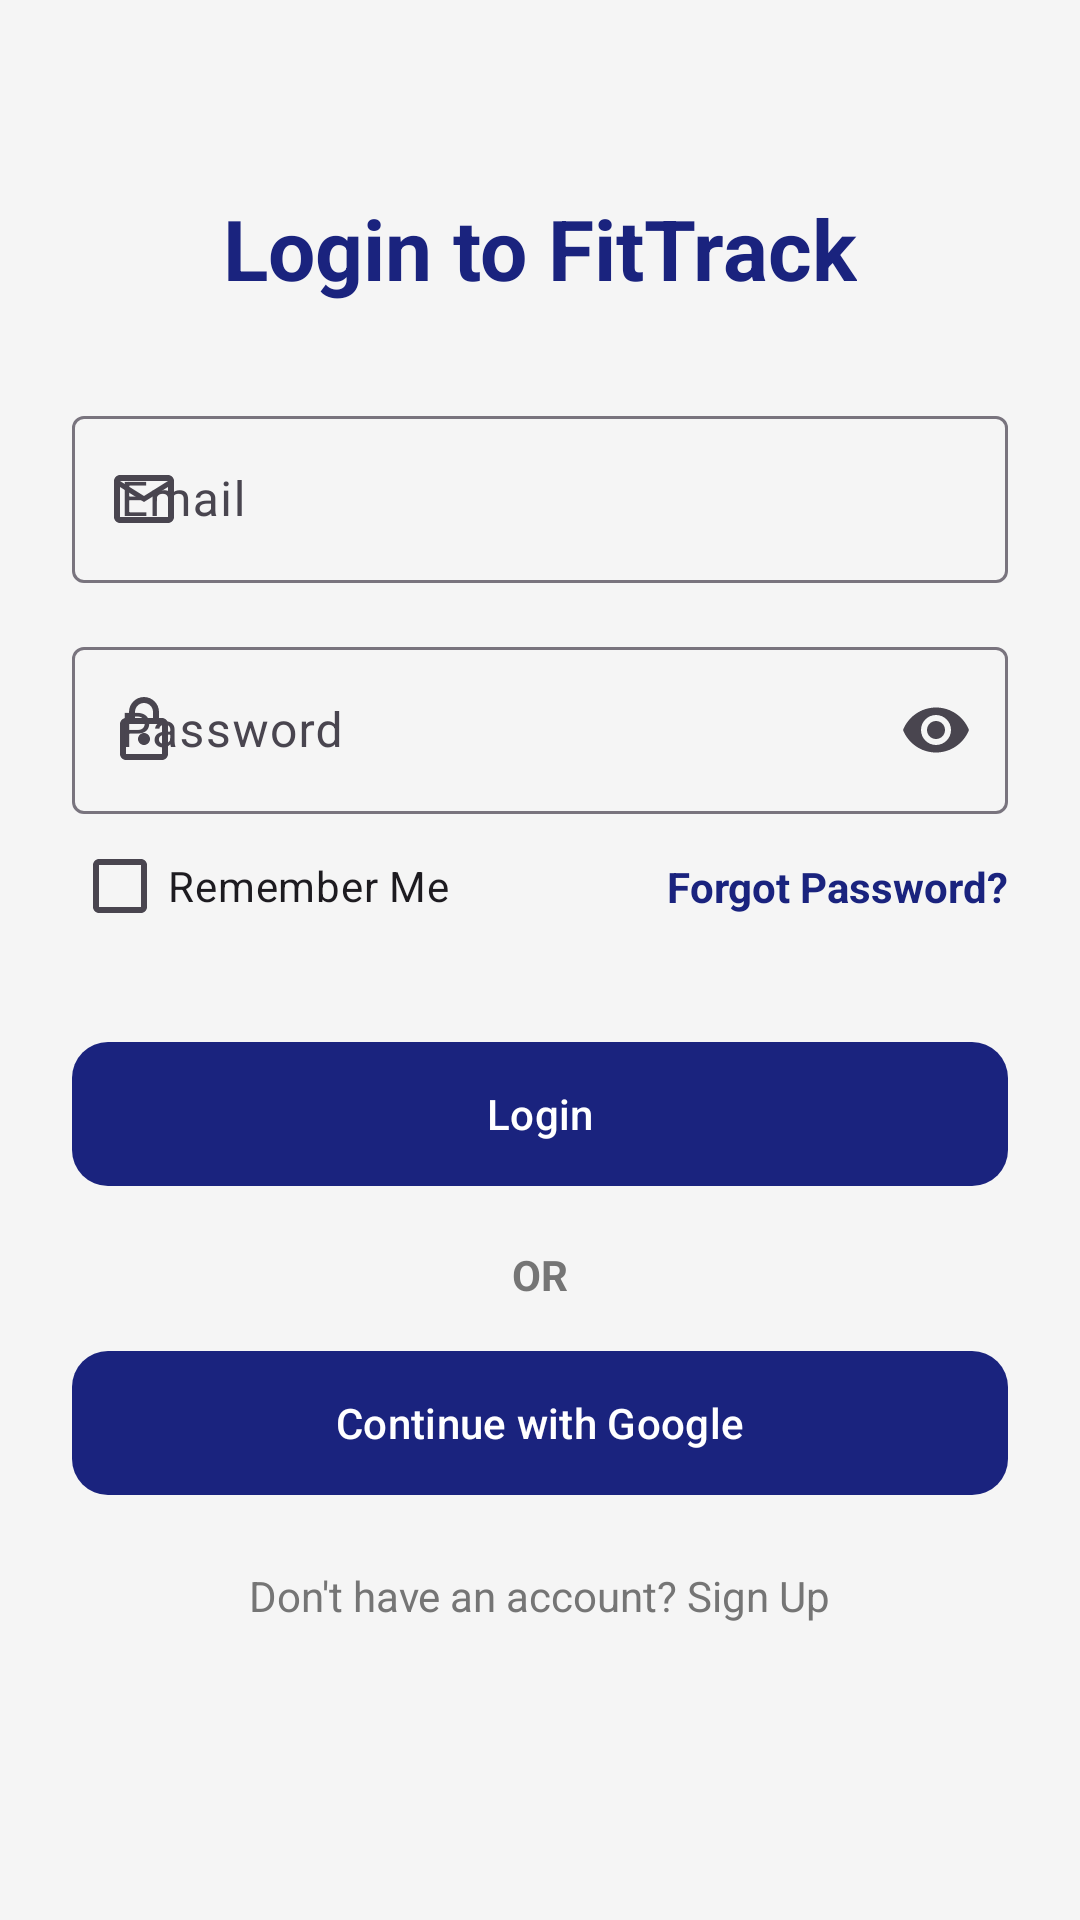

Layout XML and referenced resources for this Android screen:
<!-- AndroidManifest.xml: activity theme Theme.FitTrack -->
<!-- res/layout/activity_login.xml -->
<?xml version="1.0" encoding="utf-8"?>
<androidx.constraintlayout.widget.ConstraintLayout
    xmlns:android="http://schemas.android.com/apk/res/android"
    xmlns:app="http://schemas.android.com/apk/res-auto"
    xmlns:tools="http://schemas.android.com/tools"
    android:layout_width="match_parent"
    android:layout_height="match_parent"
    android:padding="24dp"
    tools:context=".activities.LoginActivity">

    <TextView
        android:id="@+id/tvTitle"
        android:layout_width="wrap_content"
        android:layout_height="wrap_content"
        android:layout_marginTop="40dp"
        android:text="@string/login_title"
        android:textSize="28sp"
        android:textStyle="bold"
        android:textColor="@color/primary_blue"
        app:layout_constraintEnd_toEndOf="parent"
        app:layout_constraintStart_toStartOf="parent"
        app:layout_constraintTop_toTopOf="parent" />

    <com.google.android.material.textfield.TextInputLayout
        android:id="@+id/tilEmail"
        style="@style/Widget.Material3.TextInputLayout.OutlinedBox"
        android:layout_width="match_parent"
        android:layout_height="wrap_content"
        android:layout_marginTop="32dp"
        android:hint="@string/email_hint"
        app:layout_constraintTop_toBottomOf="@id/tvTitle"
        app:startIconDrawable="@drawable/ic_email">

        <com.google.android.material.textfield.TextInputEditText
            android:id="@+id/etEmail"
            android:layout_width="match_parent"
            android:layout_height="wrap_content"
            android:inputType="textEmailAddress" />
    </com.google.android.material.textfield.TextInputLayout>

    <com.google.android.material.textfield.TextInputLayout
        android:id="@+id/tilPassword"
        style="@style/Widget.Material3.TextInputLayout.OutlinedBox"
        android:layout_width="match_parent"
        android:layout_height="wrap_content"
        android:layout_marginTop="16dp"
        android:hint="@string/password_hint"
        app:endIconMode="password_toggle"
        app:layout_constraintTop_toBottomOf="@id/tilEmail"
        app:startIconDrawable="@drawable/ic_lock">

        <com.google.android.material.textfield.TextInputEditText
            android:id="@+id/etPassword"
            android:layout_width="match_parent"
            android:layout_height="wrap_content"
            android:inputType="textPassword" />
    </com.google.android.material.textfield.TextInputLayout>

    <com.google.android.material.checkbox.MaterialCheckBox
        android:id="@+id/cbRememberMe"
        android:layout_width="wrap_content"
        android:layout_height="wrap_content"
        android:text="@string/remember_me"
        app:layout_constraintStart_toStartOf="parent"
        app:layout_constraintTop_toBottomOf="@id/tilPassword" />

    <TextView
        android:id="@+id/tvForgotPassword"
        android:layout_width="wrap_content"
        android:layout_height="wrap_content"
        android:text="@string/forgot_password_link"
        android:textColor="@color/primary_blue"
        android:textStyle="bold"
        app:layout_constraintBottom_toBottomOf="@id/cbRememberMe"
        app:layout_constraintEnd_toEndOf="parent"
        app:layout_constraintTop_toTopOf="@id/cbRememberMe" />

    <com.google.android.material.button.MaterialButton
        android:id="@+id/btnLogin"
        android:layout_width="match_parent"
        android:layout_height="56dp"
        android:layout_marginTop="24dp"
        android:text="@string/login_button"
        app:cornerRadius="12dp"
        app:layout_constraintTop_toBottomOf="@id/cbRememberMe" />

    <ProgressBar
        android:id="@+id/pbLoading"
        android:layout_width="wrap_content"
        android:layout_height="wrap_content"
        android:visibility="gone"
        app:layout_constraintBottom_toBottomOf="@id/btnLogin"
        app:layout_constraintEnd_toEndOf="@id/btnLogin"
        app:layout_constraintStart_toStartOf="@id/btnLogin"
        app:layout_constraintTop_toTopOf="@id/btnLogin" />

    <TextView
        android:id="@+id/tvOr"
        android:layout_width="wrap_content"
        android:layout_height="wrap_content"
        android:layout_marginTop="16dp"
        android:text="OR"
        android:textColor="@color/text_secondary_light"
        android:textStyle="bold"
        app:layout_constraintTop_toBottomOf="@id/btnLogin"
        app:layout_constraintStart_toStartOf="parent"
        app:layout_constraintEnd_toEndOf="parent" />

    <com.google.android.material.button.MaterialButton
        android:id="@+id/btnGoogleSignIn"
        android:layout_width="match_parent"
        android:layout_height="56dp"
        android:layout_marginTop="12dp"
        android:text="Continue with Google"
        android:textAllCaps="false"
        app:cornerRadius="12dp"
        app:layout_constraintTop_toBottomOf="@id/tvOr" />

    <TextView
        android:id="@+id/tvSignUp"
        android:layout_width="wrap_content"
        android:layout_height="wrap_content"
        android:layout_marginTop="20dp"
        android:text="@string/no_account_link"
        android:textColor="@color/text_secondary_light"
        app:layout_constraintEnd_toEndOf="parent"
        app:layout_constraintStart_toStartOf="parent"
        app:layout_constraintTop_toBottomOf="@id/btnGoogleSignIn" />

</androidx.constraintlayout.widget.ConstraintLayout>
<!-- resources referenced by this layout -->
<resources>
  <color name="primary_blue">#1A237E</color>
  <color name="text_secondary_light">#757575</color>
  <!-- drawable ic_email (drawable) -->
  <vector xmlns:android="http://schemas.android.com/apk/res/android"
      android:width="24dp"
      android:height="24dp"
      android:viewportWidth="24"
      android:viewportHeight="24">
      <path
          android:fillColor="#000000"
          android:pathData="M20,4H4C2.9,4 2,4.9 2,6V18C2,19.1 2.9,20 4,20H20C21.1,20 22,19.1 22,18V6C22,4.9 21.1,4 20,4ZM20,18H4V8L12,13L20,8V18ZM12,11L4,6H20L12,11Z" />
  </vector>
  <!-- drawable ic_lock (drawable) -->
  <vector xmlns:android="http://schemas.android.com/apk/res/android"
      android:width="24dp"
      android:height="24dp"
      android:viewportWidth="24"
      android:viewportHeight="24">
      <path
          android:fillColor="#000000"
          android:pathData="M18,8H17V6C17,3.24 14.76,1 12,1C9.24,1 7,3.24 7,6V8H6C4.9,8 4,8.9 4,10V20C4,21.1 4.9,22 6,22H18C19.1,22 20,21.1 20,20V10C20,8.9 19.1,8 18,8ZM9,6C9,4.34 10.34,3 12,3C13.66,3 15,4.34 15,6V8H9V6ZM18,20H6V10H18V20ZM12,17C13.1,17 14,16.1 14,15C14,13.9 13.1,13 12,13C10.9,13 10,13.9 10,15C10,16.1 10.9,17 12,17Z" />
  </vector>
  <string name="email_hint">Email</string>
  <string name="forgot_password_link">Forgot Password?</string>
  <string name="login_button">Login</string>
  <string name="login_title">Login to FitTrack</string>
  <string name="no_account_link">Don\'t have an account? Sign Up</string>
  <string name="password_hint">Password</string>
  <string name="remember_me">Remember Me</string>
  <style name="Theme.FitTrack" parent="Theme.Material3.DayNight.NoActionBar">
          
          <item name="colorPrimary">@color/primary_blue</item>
          <item name="colorOnPrimary">@color/white</item>
          <item name="colorPrimaryContainer">@color/primary_blue_light</item>
          <item name="colorOnPrimaryContainer">@color/white</item>
          
          <item name="colorSecondary">@color/accent_green</item>
          <item name="colorOnSecondary">@color/black</item>
  
          
          <item name="android:statusBarColor">?attr/colorPrimaryVariant</item>
  
          
          <item name="android:windowBackground">@color/background_light</item>
      </style>
  <color name="white">#FFFFFFFF</color>
  <color name="primary_blue_light">#534BAE</color>
  <color name="accent_green">#00E676</color>
  <color name="black">#FF000000</color>
  <color name="background_light">#F5F5F5</color>
</resources>
